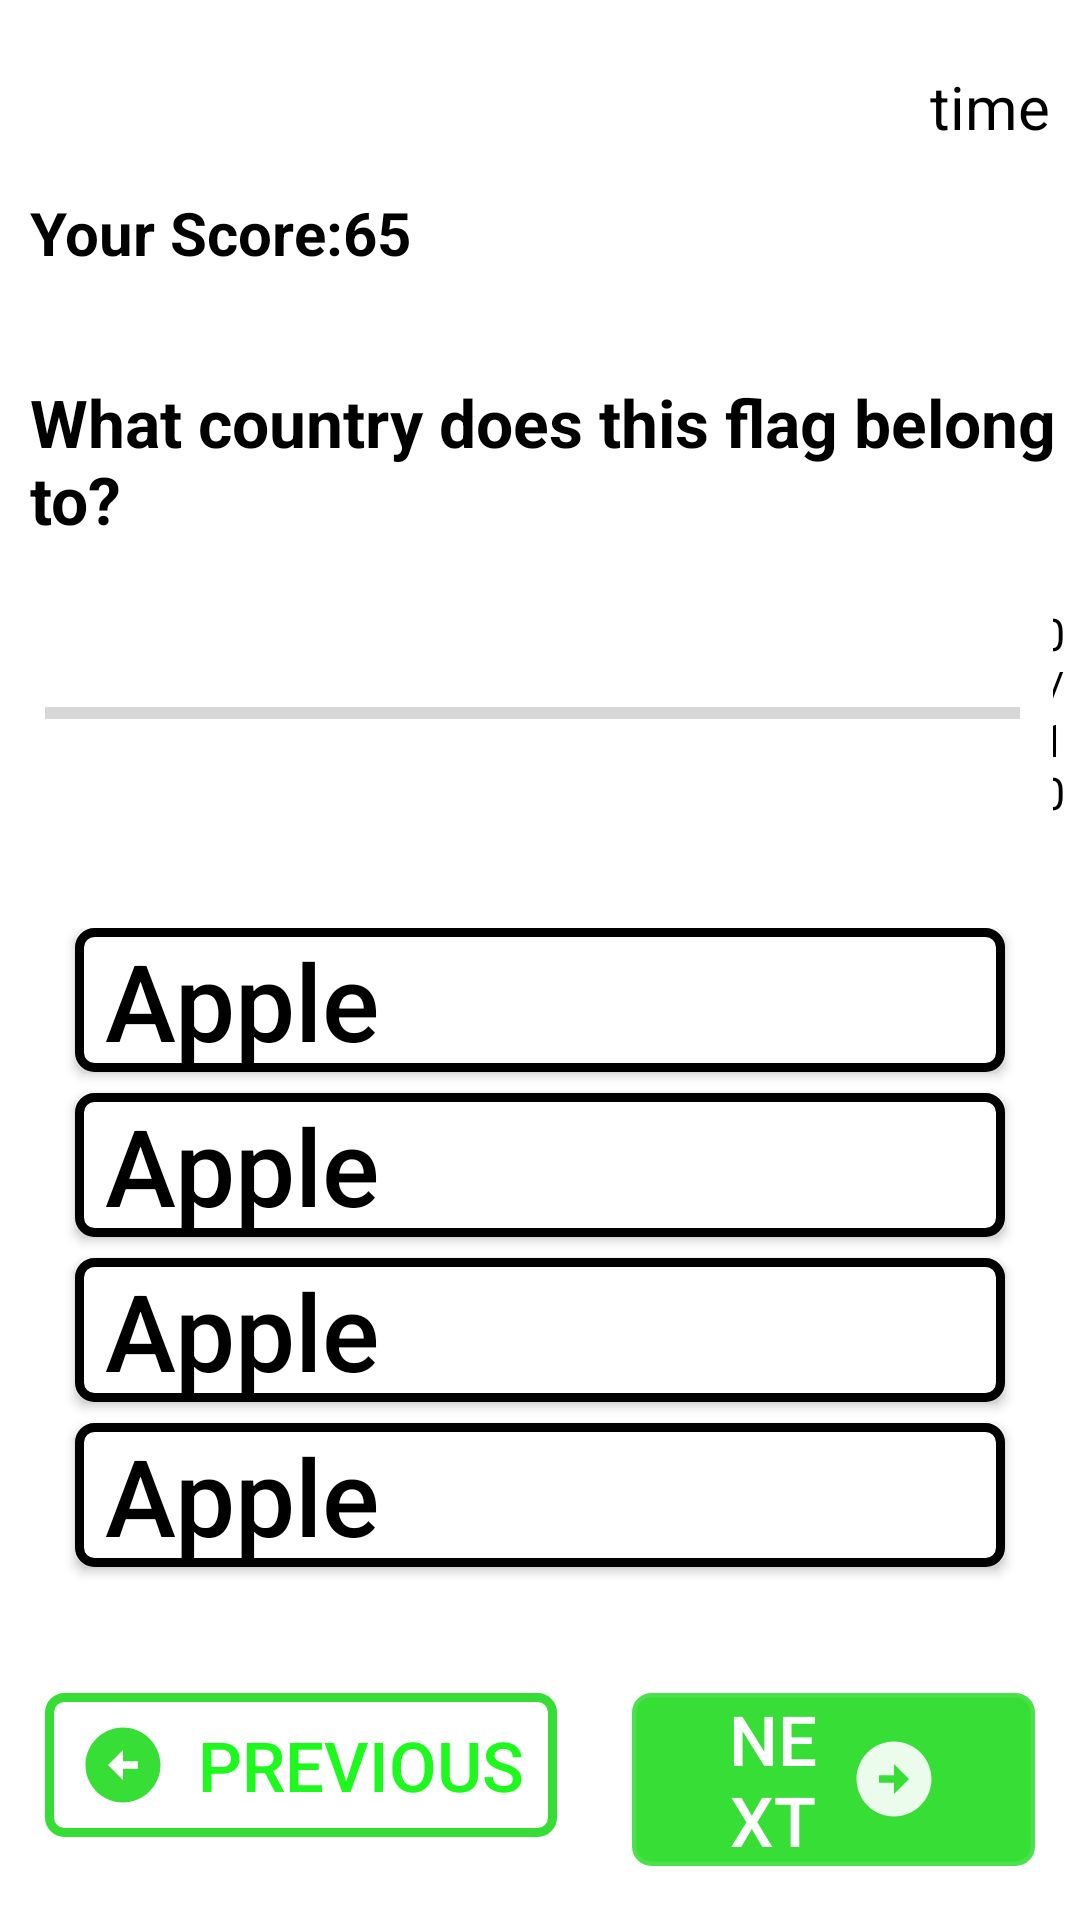

Android layout source for this screen:
<!-- AndroidManifest.xml: application theme Theme.LoginScreen -->
<!-- res/layout/activity_quizquestion.xml -->
<?xml version="1.0" encoding="utf-8"?>
<ScrollView xmlns:android="http://schemas.android.com/apk/res/android"
    xmlns:tools="http://schemas.android.com/tools"
    android:layout_width="match_parent"
    android:layout_height="match_parent"
    android:fillViewport="true"
    tools:context=".quizquestionActivity">

    <LinearLayout
        android:layout_width="match_parent"
        android:layout_height="wrap_content"
        android:gravity="start"
        android:orientation="vertical">

        <TextView
            android:id="@+id/editTextTime"
            android:layout_width="match_parent"
            android:layout_height="wrap_content"
            android:layout_marginTop="22dp"
            android:layout_marginEnd="10dp"
            android:ems="10"
            android:gravity="end"
            android:text="@string/time"
            android:textColor="@color/black"
            android:textSize="20sp" />


        <TextView
            android:id="@+id/edityourscore"
            android:layout_width="match_parent"
            android:layout_height="wrap_content"
            android:layout_marginTop="15dp"
            android:textStyle="bold"
            android:layout_marginStart="10dp"
            android:ems="10"
            android:gravity="start"
            android:text="@string/your_score_65"
            android:textColor="@color/black"
            android:textSize="20sp" />
        <TextView
            android:id="@+id/tv_question"
            android:layout_width="match_parent"
            android:layout_height="wrap_content"
            android:layout_marginTop="35dp"
            android:layout_marginStart="10dp"
            android:textStyle="bold"
            android:gravity="start"

            android:textColor="@color/black"
            android:textSize="22sp"
            android:text="@string/what_country_does_this_flag_belong_to" />


        <LinearLayout
            android:id="@+id/ll_progress_details"
            android:layout_width="match_parent"
            android:layout_height="wrap_content"
            android:layout_marginTop="20dp"
            android:gravity="center_vertical"
            android:orientation="horizontal">

            <ProgressBar
                android:id="@+id/progressBar"
                style="?android:attr/progressBarStyleHorizontal"
                android:layout_width="350dp"
                android:layout_height="wrap_content"
                android:paddingStart="15dp"
                android:indeterminate="false"
                android:max="10"
                android:progressTint="@color/Green"
                android:paddingEnd="10dp"
                android:minHeight="50dp"
                android:progress="0" />

            <TextView
                android:paddingEnd="5dp"
                android:paddingStart="1dp"
                android:id="@+id/tv_progress_textview"
                android:layout_width="wrap_content"
                android:layout_height="wrap_content"
                android:gravity="end"
                android:textColor="@color/black"
                android:textSize="15sp"
                android:text="@string/_0_10" />
        </LinearLayout>
        <LinearLayout
            android:layout_marginTop="35dp"
            android:orientation="vertical"
            android:gravity="center"
            android:layout_width="match_parent"
            android:layout_height="wrap_content">
        <androidx.appcompat.widget.AppCompatButton
            android:id="@+id/tv_option_one"
            android:layout_width="match_parent"
            android:layout_height="wrap_content"
            android:gravity="start"
            android:textAllCaps="false"
            android:paddingStart="10dp"
            android:layout_marginEnd="25dp"
            android:background="@drawable/buttonbackground"
            android:layout_marginStart="25dp"
            android:textColor="@color/black"
            android:textSize="30sp"
            android:autoSizeTextType="uniform"
            android:layout_marginBottom="7dp"
            android:text="@string/apple"
            tools:ignore="RtlSymmetry" />

            <androidx.appcompat.widget.AppCompatButton
            android:id="@+id/tv_option_two"
            android:layout_width="match_parent"
            android:layout_height="wrap_content"
            android:gravity="start"
                android:paddingStart="10dp"
                android:layout_marginEnd="25dp"
                android:textAllCaps="false"
                android:layout_marginStart="25dp"
            android:textColor="@color/black"
            android:textSize="30sp"
            android:autoSizeTextType="uniform"
            android:layout_marginBottom="7dp"
            android:background="@drawable/buttonbackground"
            android:text="@string/apple"
                tools:ignore="RtlSymmetry" />

        <androidx.appcompat.widget.AppCompatButton
            android:id="@+id/tv_option_three"
            android:layout_width="match_parent"
            android:layout_height="wrap_content"
            android:gravity="start"
            android:paddingStart="10dp"
            android:textAllCaps="false"
            android:layout_marginEnd="25dp"
            android:layout_marginStart="25dp"
            android:textColor="@color/black"
            android:textSize="30sp"
            android:autoSizeTextType="uniform"
            android:layout_marginBottom="7dp"
            android:background="@drawable/buttonbackground"
            android:text="@string/apple"
            tools:ignore="RtlSymmetry" />

        <androidx.appcompat.widget.AppCompatButton
            android:id="@+id/tv_option_four"
            android:layout_width="match_parent"
            android:layout_height="wrap_content"
            android:gravity="start"
            android:paddingStart="10dp"
            android:layout_marginEnd="25dp"
            android:layout_marginStart="25dp"
            android:background="@drawable/buttonbackground"
            android:textColor="@color/black"
            android:textSize="30sp"
            android:textAllCaps="false"
            android:autoSizeTextType="uniform"
            android:layout_marginBottom="7dp"
            android:text="@string/apple"
            tools:ignore="RtlSymmetry" />

   <LinearLayout
       android:layout_width="match_parent"
       android:orientation="horizontal"
       android:layout_marginTop="35dp"
       android:layout_height="match_parent" >
        <androidx.appcompat.widget.AppCompatButton
            android:id="@+id/previous"
            android:layout_width="wrap_content"
            android:layout_height="wrap_content"
            android:text="@string/previous"
            android:background="@drawable/prevoius_next_button_backgound"
            android:textAlignment="center"
            android:paddingStart="11dp"
            android:paddingEnd="11dp"
            android:drawablePadding="10dp"
            android:layout_marginStart="15dp"
            android:drawableStart="@drawable/ic_baseline_arrow_circle_left_24"
            android:textColor="#E604F804"
            android:textSize="23sp"/>
            <androidx.appcompat.widget.AppCompatButton
                android:id="@+id/next"
                android:layout_width="wrap_content"
                android:layout_height="wrap_content"
                android:text="@string/next"
                android:background="@drawable/prevoius_next_button_backgound"
                android:textAlignment="center"
                android:paddingStart="32dp"
                android:paddingEnd="32dp"
                android:layout_gravity="center"
                android:drawablePadding="10dp"
                android:layout_marginEnd="15dp"
                android:backgroundTint="@color/Green"
                android:layout_marginStart="25dp"
                android:drawableEnd="@drawable/ic_baseline_arrow_circle_right_24"
                android:textColor="@color/white"
                android:textSize="23sp"/>
        </LinearLayout>
        </LinearLayout>

    </LinearLayout>
</ScrollView>
<!-- resources referenced by this layout -->
<resources>
  <color name="Green">#E620DA20</color>
  <color name="black">#FF000000</color>
  <color name="white">#FFFFFFFF</color>
  <!-- drawable buttonbackground (drawable-xhdpi) -->
  <?xml version="1.0" encoding="utf-8"?>
  <shape
      xmlns:android="http://schemas.android.com/apk/res/android"
      android:shape="rectangle">
  
      <solid
          android:color="@color/white">
      </solid>
  
      <corners
          android:radius="5dp">
      </corners>
  
      <stroke
          android:width="3dp"
          android:color="@color/black">
      </stroke>
  </shape>
  <!-- drawable ic_baseline_arrow_circle_left_24 (drawable) -->
  <vector android:height="30dp" android:tint="@color/Green"
      android:viewportHeight="24" android:viewportWidth="24"
      android:width="30dp" xmlns:android="http://schemas.android.com/apk/res/android">
      <path android:fillColor="@android:color/white" android:pathData="M2,12c0,5.52 4.48,10 10,10s10,-4.48 10,-10c0,-5.52 -4.48,-10 -10,-10C6.48,2 2,6.48 2,12zM12,11l4,0v2l-4,0l0,3l-4,-4l4,-4L12,11z"/>
  </vector>
  <!-- drawable ic_baseline_arrow_circle_right_24 (drawable) -->
  <vector android:height="30dp" android:tint="@color/white"
      android:viewportHeight="24" android:viewportWidth="24"
      android:width="30dp" xmlns:android="http://schemas.android.com/apk/res/android">
      <path android:fillColor="@color/Green" android:pathData="M22,12c0,-5.52 -4.48,-10 -10,-10S2,6.48 2,12c0,5.52 4.48,10 10,10S22,17.52 22,12zM12,13l-4,0v-2l4,0V8l4,4l-4,4V13z"/>
  </vector>
  <!-- drawable prevoius_next_button_backgound (drawable) -->
  <?xml version="1.0" encoding="utf-8"?>
  <shape
      xmlns:android="http://schemas.android.com/apk/res/android"
      android:shape="rectangle">
  
      <solid
          android:color="@color/white">
      </solid>
  
      <corners
          android:radius="5dp">
      </corners>
  
      <stroke
          android:width="3dp"
          android:color="@color/Green">
      </stroke>
  </shape>
  <string name="_0_10">0/10</string>
  <string name="apple">Apple</string>
  <string name="next">Next</string>
  <string name="previous">previous</string>
  <string name="time">time</string>
  <string name="what_country_does_this_flag_belong_to">What country does this flag belong to?</string>
  <string name="your_score_65">Your Score:65</string>
  <style name="Theme.LoginScreen" parent="Theme.MaterialComponents.DayNight.NoActionBar">
          
          <item name="colorPrimary">@color/purple_500</item>
          <item name="colorPrimaryVariant">@color/purple_700</item>
          <item name="colorOnPrimary">@color/white</item>
          
          <item name="android:autofilledHighlight">@android:color/transparent</item>
  
          <item name="colorSecondary">@color/teal_200</item>
          <item name="colorSecondaryVariant">@color/teal_700</item>
          <item name="colorOnSecondary">@color/black</item>
          
          <item name="android:statusBarColor">?attr/colorPrimaryVariant</item>
          
          <item name="android:forceDarkAllowed" tools:targetApi="q">false</item>
      </style>
  <color name="purple_500">#FF6200EE</color>
  <color name="purple_700">#FF3700B3</color>
  <color name="teal_200">#FF03DAC5</color>
  <color name="teal_700">#FF018786</color>
</resources>
